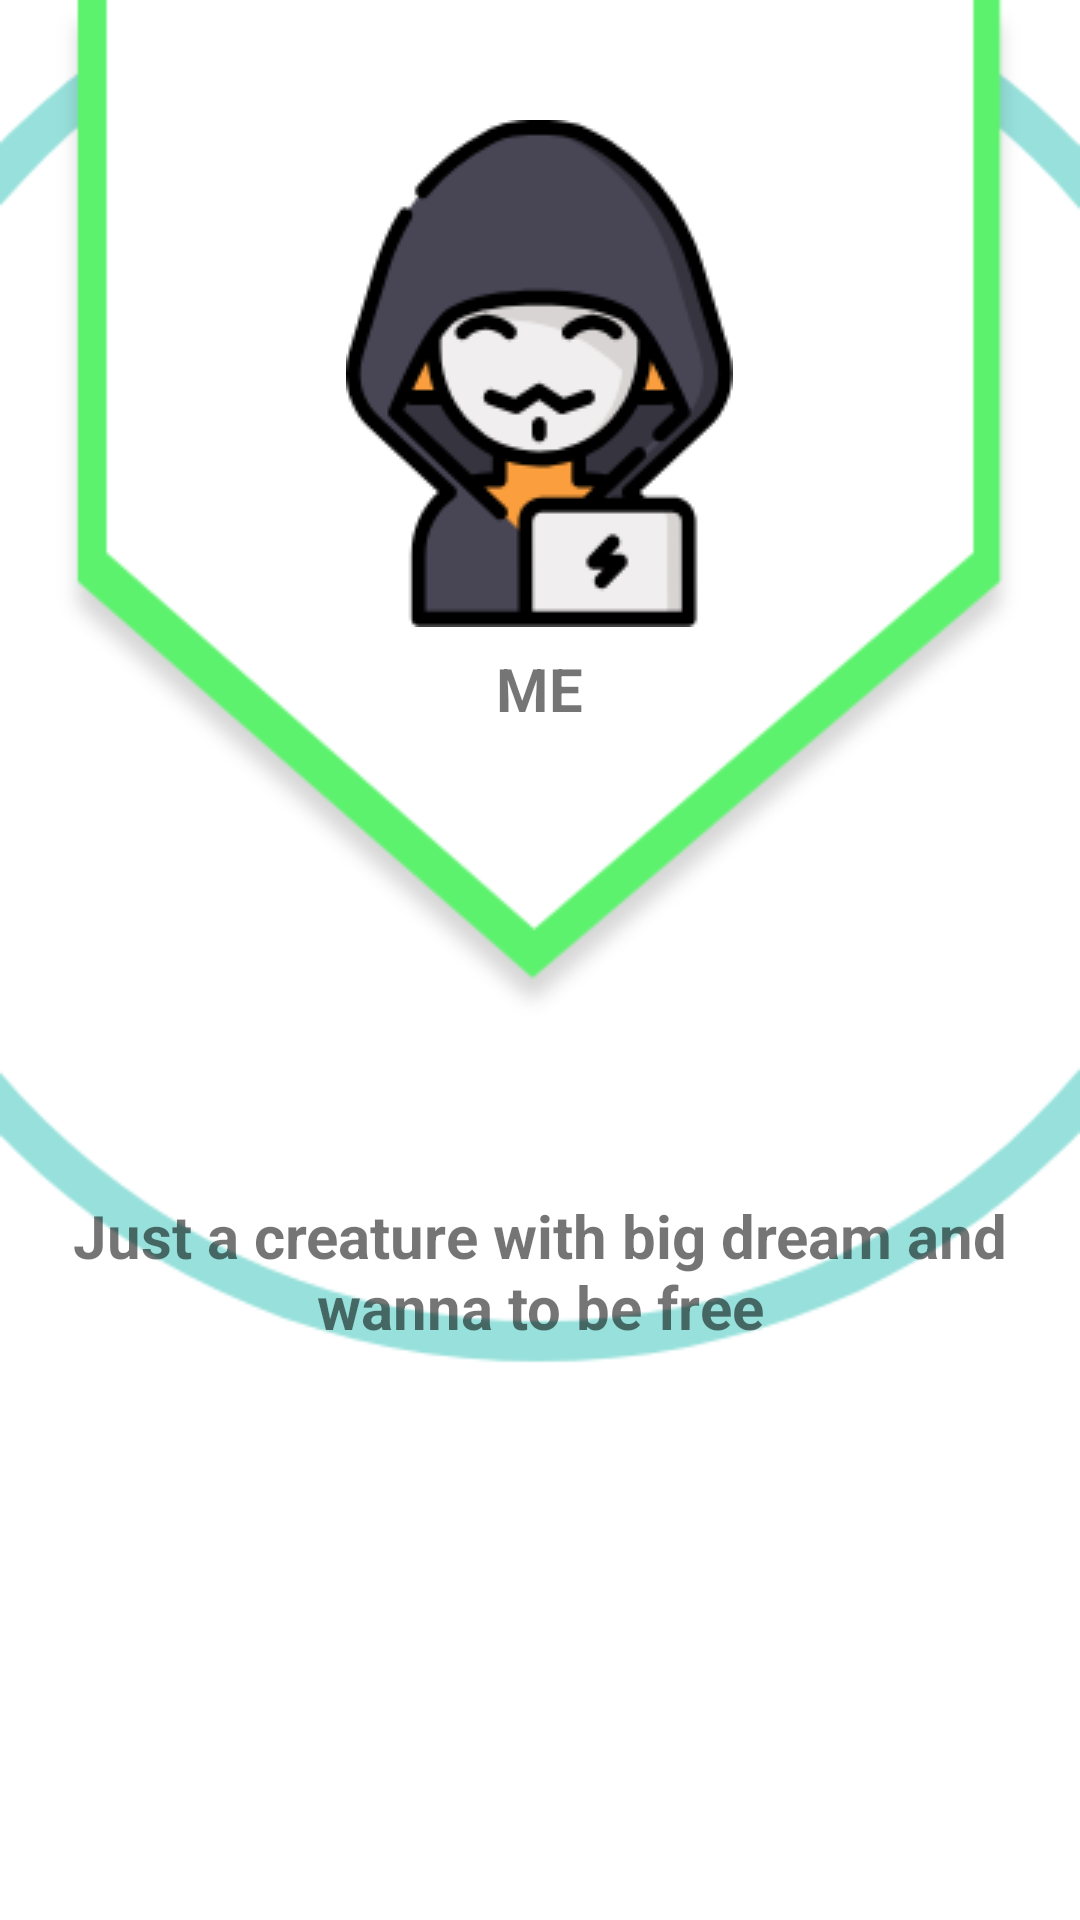

The Android layout XML behind this screen, and the referenced resources:
<!-- AndroidManifest.xml: application theme AppTheme -->
<!-- res/layout/activity_profile.xml -->
<?xml version="1.0" encoding="utf-8"?>
<RelativeLayout
    xmlns:android="http://schemas.android.com/apk/res/android"
    xmlns:app="http://schemas.android.com/apk/res-auto"
    xmlns:tools="http://schemas.android.com/tools"
    android:layout_width="match_parent"
    android:layout_height="match_parent"
    tools:context=".Profile"
    android:background="@drawable/profile">

    <ImageView
        android:layout_width="wrap_content"
        android:layout_height="wrap_content"
        android:layout_alignParentTop="true"
        android:layout_centerHorizontal="true"
        android:layout_marginTop="40dp"
        android:src="@drawable/prof" />

    <TextView
        android:layout_width="wrap_content"
        android:layout_height="wrap_content"
        android:layout_alignParentTop="true"
        android:layout_centerHorizontal="true"
        android:layout_marginTop="216dp"
        android:text="ME"
        android:textSize="20dp"
        android:textStyle="bold"/>

    <TextView
        android:layout_width="352dp"
        android:layout_height="wrap_content"
        android:layout_alignParentBottom="true"
        android:layout_centerHorizontal="true"
        android:layout_marginBottom="191dp"
        android:gravity="center"
        android:text="@string/profile"
        android:textSize="20dp"
        android:textStyle="bold" />


</RelativeLayout>
<!-- resources referenced by this layout -->
<resources>
  <!-- drawable prof: png bitmap (drawable, 11733 bytes) -->
  <!-- drawable profile: png bitmap (drawable, 22451 bytes) -->
  <string name="profile">Just a creature with big dream and wanna to be free</string>
  <style name="AppTheme" parent="Theme.AppCompat.Light.NoActionBar">
          
          <item name="colorPrimary">@color/colorPrimary</item>
          <item name="colorPrimaryDark">@color/colorPrimaryDark</item>
          <item name="colorAccent">@color/colorAccent</item>
      </style>
  <color name="colorPrimary">#3F51B5</color>
  <color name="colorPrimaryDark">#303F9F</color>
  <color name="colorAccent">#FF4081</color>
</resources>
